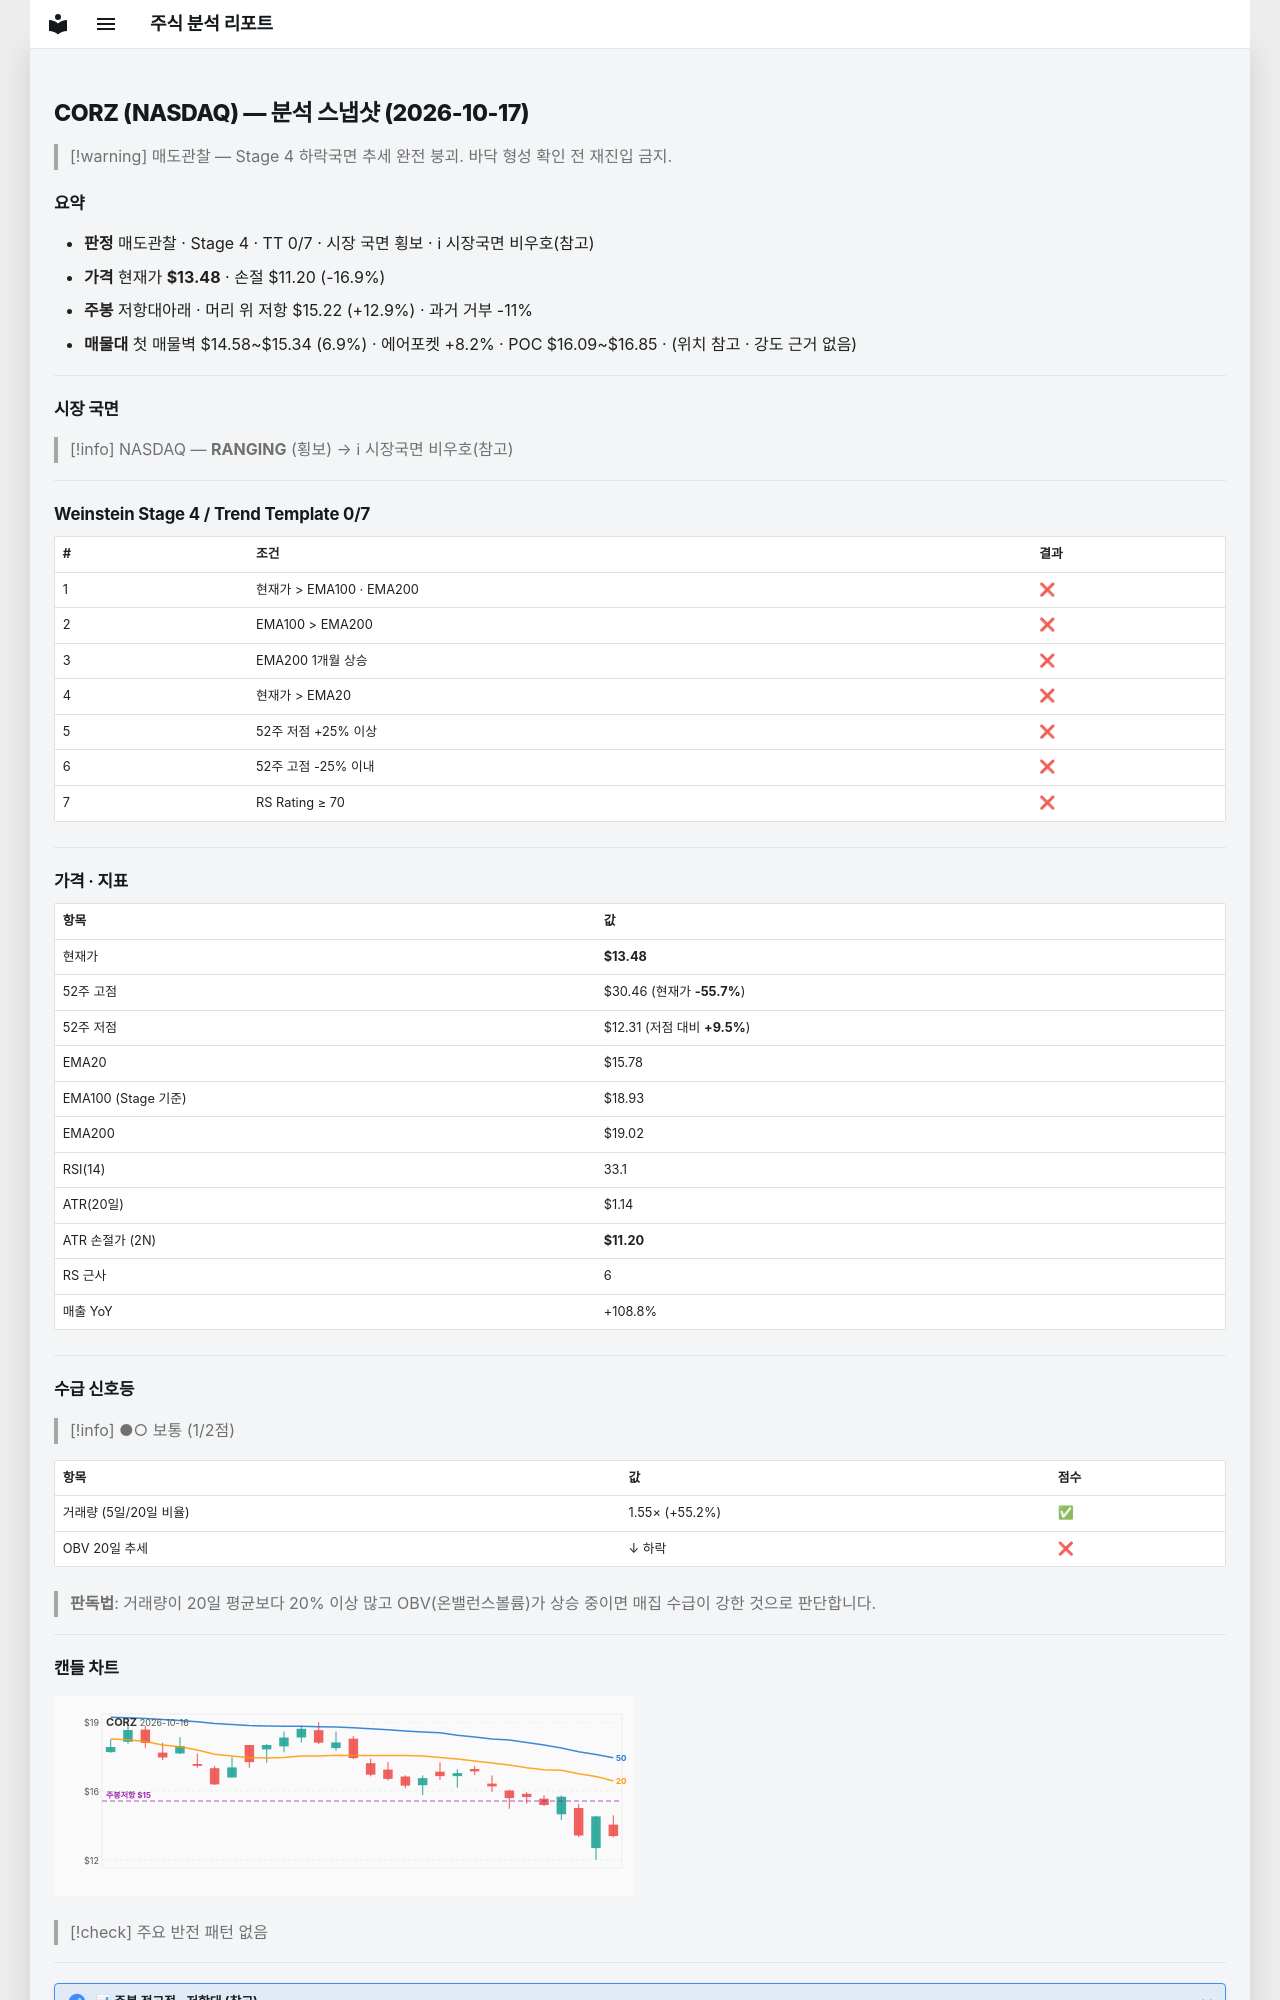

repository: soloandco/stock-reports · page: snapshots/CORZ-2026-10-17/index.html · generator: mkdocs

---
type: analysis-snapshot
title: CORZ 분석 스냅샷
ticker: CORZ
market: NASDAQ
created: 2026-10-17
updated: 2026-10-17
bar-date: 2026-10-16
verdict: 매도관찰
real-rr: 0.76
sma50-gap-pct: -14.6
weekly-position: 저항대아래
weekly-overhead-price: 15.22
weekly-overhead-pct: 12.9
stage: 4
trend-template-score: 0
tt-max: 7
ma-set: ema-20-100-200
price: 13.479999542236328
stop-price: 11.19957526133599
market-regime: RANGING
supply-demand-score: 1/2
supply-demand-label: 보통
status: tracking
tags:
  - stock-agent
  - watchlist
  - CORZ
  - analysis
related:
  - "[[analysis-template]]"
---

# CORZ (NASDAQ) — 분석 스냅샷 (2026-10-17)

> [!warning] 매도관찰 — Stage 4 하락국면
> 추세 완전 붕괴. 바닥 형성 확인 전 재진입 금지.

## 요약

- **판정** 매도관찰 · Stage 4 · TT 0/7 · 시장 국면 횡보 · ℹ 시장국면 비우호(참고)
- **가격** 현재가 **$13.48** · 손절 $11.20 (-16.9%)
- **주봉** 저항대아래 · 머리 위 저항 $15.22 (+12.9%) · 과거 거부 -11%
- **매물대** 첫 매물벽 $14.58~$15.34 (6.9%) · 에어포켓 +8.2% · POC $16.09~$16.85 · (위치 참고 · 강도 근거 없음)

---

## 시장 국면

> [!info] NASDAQ — **RANGING** (횡보) → ℹ 시장국면 비우호(참고)

---

## Weinstein Stage 4 / Trend Template 0/7

| # | 조건 | 결과 |
|---|------|------|
| 1 | 현재가 > EMA100 · EMA200 | ❌ |
| 2 | EMA100 > EMA200 | ❌ |
| 3 | EMA200 1개월 상승 | ❌ |
| 4 | 현재가 > EMA20 | ❌ |
| 5 | 52주 저점 +25% 이상 | ❌ |
| 6 | 52주 고점 -25% 이내 | ❌ |
| 7 | RS Rating ≥ 70 | ❌ |

---

## 가격 · 지표

| 항목 | 값 |
|------|---|
| 현재가 | **$13.48** |
| 52주 고점 | $30.46 (현재가 **-55.7%**) |
| 52주 저점 | $12.31 (저점 대비 **+9.5%**) |
| EMA20 | $15.78 |
| EMA100 (Stage 기준) | $18.93 |
| EMA200 | $19.02 |
| RSI(14) | 33.1 |
| ATR(20일) | $1.14 |
| ATR 손절가 (2N) | **$11.20** |
| RS 근사 | 6 |
| 매출 YoY | +108.8% |

---
## 수급 신호등

> [!info] ●○ 보통 (1/2점)

| 항목 | 값 | 점수 |
|------|------|------|
| 거래량 (5일/20일 비율) | 1.55× (+55.2%) | ✅ |
| OBV 20일 추세 | ↓ 하락 | ❌ |

> **판독법**: 거래량이 20일 평균보다 20% 이상 많고 OBV(온밸런스볼륨)가 상승 중이면 매집 수급이 강한 것으로 판단합니다.

---
